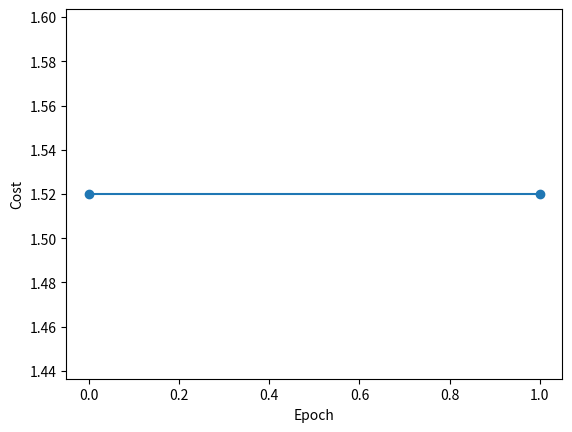

Generate this figure with matplotlib:
# Input data points
import numpy as np
import matplotlib.pyplot as plt
import time
start_time = time.time()

data_points = [(1, 2), (2, 9), (3, 16), (4, 25), (5, 36)]

epsilon = 1e-8
eta = 42

data_result = []

epoch = 0
cost = 1
prev_cost = 2
max_epoch = 5000

K = np.array([[1, xi] for xi,_ in data_points])
W = np.sqrt(2)

P = np.array([[yi for _,yi in data_points]]).T
invK = np.linalg.pinv(K)
X = np.dot(invK, P)

while np.abs(prev_cost - cost) > epsilon and max_epoch > epoch:
    F = np.dot(K, X)
    R = (P - F)

    A = - eta * np.dot(invK, R) * np.cos(W)
    X = X - A * np.cos(W)

    prev_cost = cost
    cost = np.dot(R.T,R) / len(R)

    data_result.append([epoch, cost[0]])

    print(f"epoch={epoch} cost={cost}")

    epoch = epoch + 1
    
# Sample the final weights and bias after training
print(f"Final Weight: {X}")

end_time = time.time()
total_time = end_time - start_time

print(f"Time Running: {total_time} s")

plt.plot([x for x,_ in data_result], [y for _,y in data_result],marker='o')
plt.xlabel('Epoch')
plt.ylabel('Cost')
plt.show()